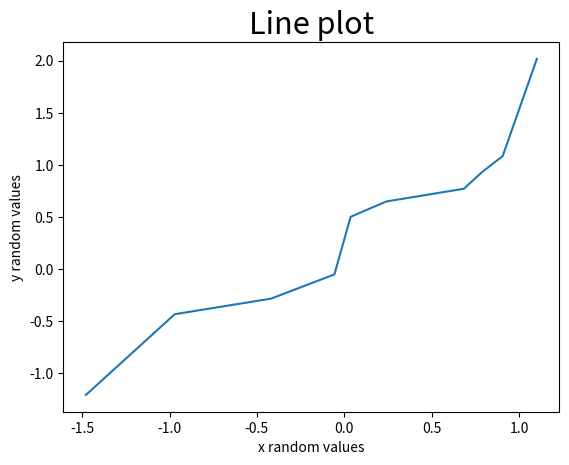

The script that saved this image:
import pandas as pd
import numpy as np
import matplotlib.pyplot as plt

df = pd.DataFrame(np.sort(np.sort(np.random.randn(10, 2), axis=0), axis=1), columns=['randx', 'randy'])
df.plot(kind='line', x='randx', y='randy', legend=False)
plt.title("Line plot", fontsize=22)
plt.xlabel("x random values")
plt.ylabel("y random values")
#plt.show()
plt.savefig('Line_plot.png')
